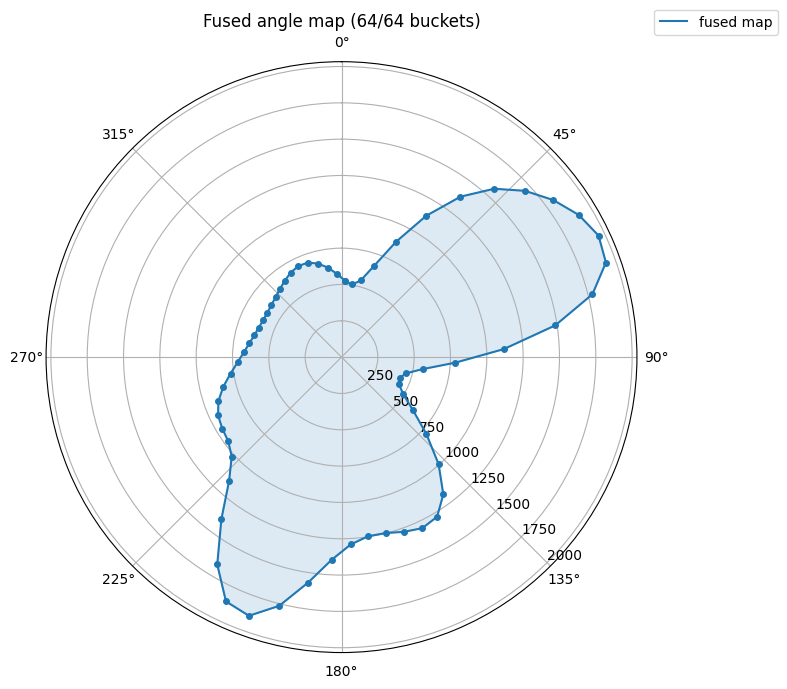

Values plotted in this chart, from the file beside it:
0, 1, 2
0, 2.812, 525.2
1, 8.438, 505.4
2, 14.06, 543.9
3, 19.69, 668
4, 25.31, 878.3
5, 30.94, 1134
6, 36.56, 1375
7, 42.19, 1564
8, 47.81, 1704
9, 53.44, 1815
10, 59.06, 1904
11, 64.69, 1957
12, 70.31, 1933
13, 75.94, 1780
14, 81.56, 1487
15, 87.19, 1118
16, 92.81, 783.3
17, 98.44, 563.7
18, 104.1, 458.6
19, 109.7, 425.6
20, 115.3, 437.4
21, 120.9, 495.2
22, 126.6, 612.1
23, 132.2, 788.7
24, 137.8, 995.5
25, 143.4, 1176
26, 149.1, 1280
27, 154.7, 1302
28, 160.3, 1277
29, 165.9, 1248
30, 171.6, 1246
31, 177.2, 1291
32, 182.8, 1397
33, 188.4, 1569
34, 194.1, 1765
35, 199.7, 1891
36, 205.3, 1860
37, 210.9, 1663
38, 216.6, 1388
39, 222.2, 1152
40, 227.8, 1020
41, 233.4, 970.7
42, 239.1, 956.9
43, 244.7, 939.6
44, 250.3, 900
45, 255.9, 838.8
46, 261.6, 772.2
47, 267.2, 715.8
48, 272.8, 673.1
49, 278.4, 641.7
50, 284.1, 619.1
51, 289.7, 604.3
52, 295.3, 596.5
53, 300.9, 595.3
54, 306.6, 600.8
55, 312.2, 613.1
56, 317.8, 631.8
57, 323.4, 655.3
58, 329.1, 678.9
59, 334.7, 693.9
... 4 more rows
